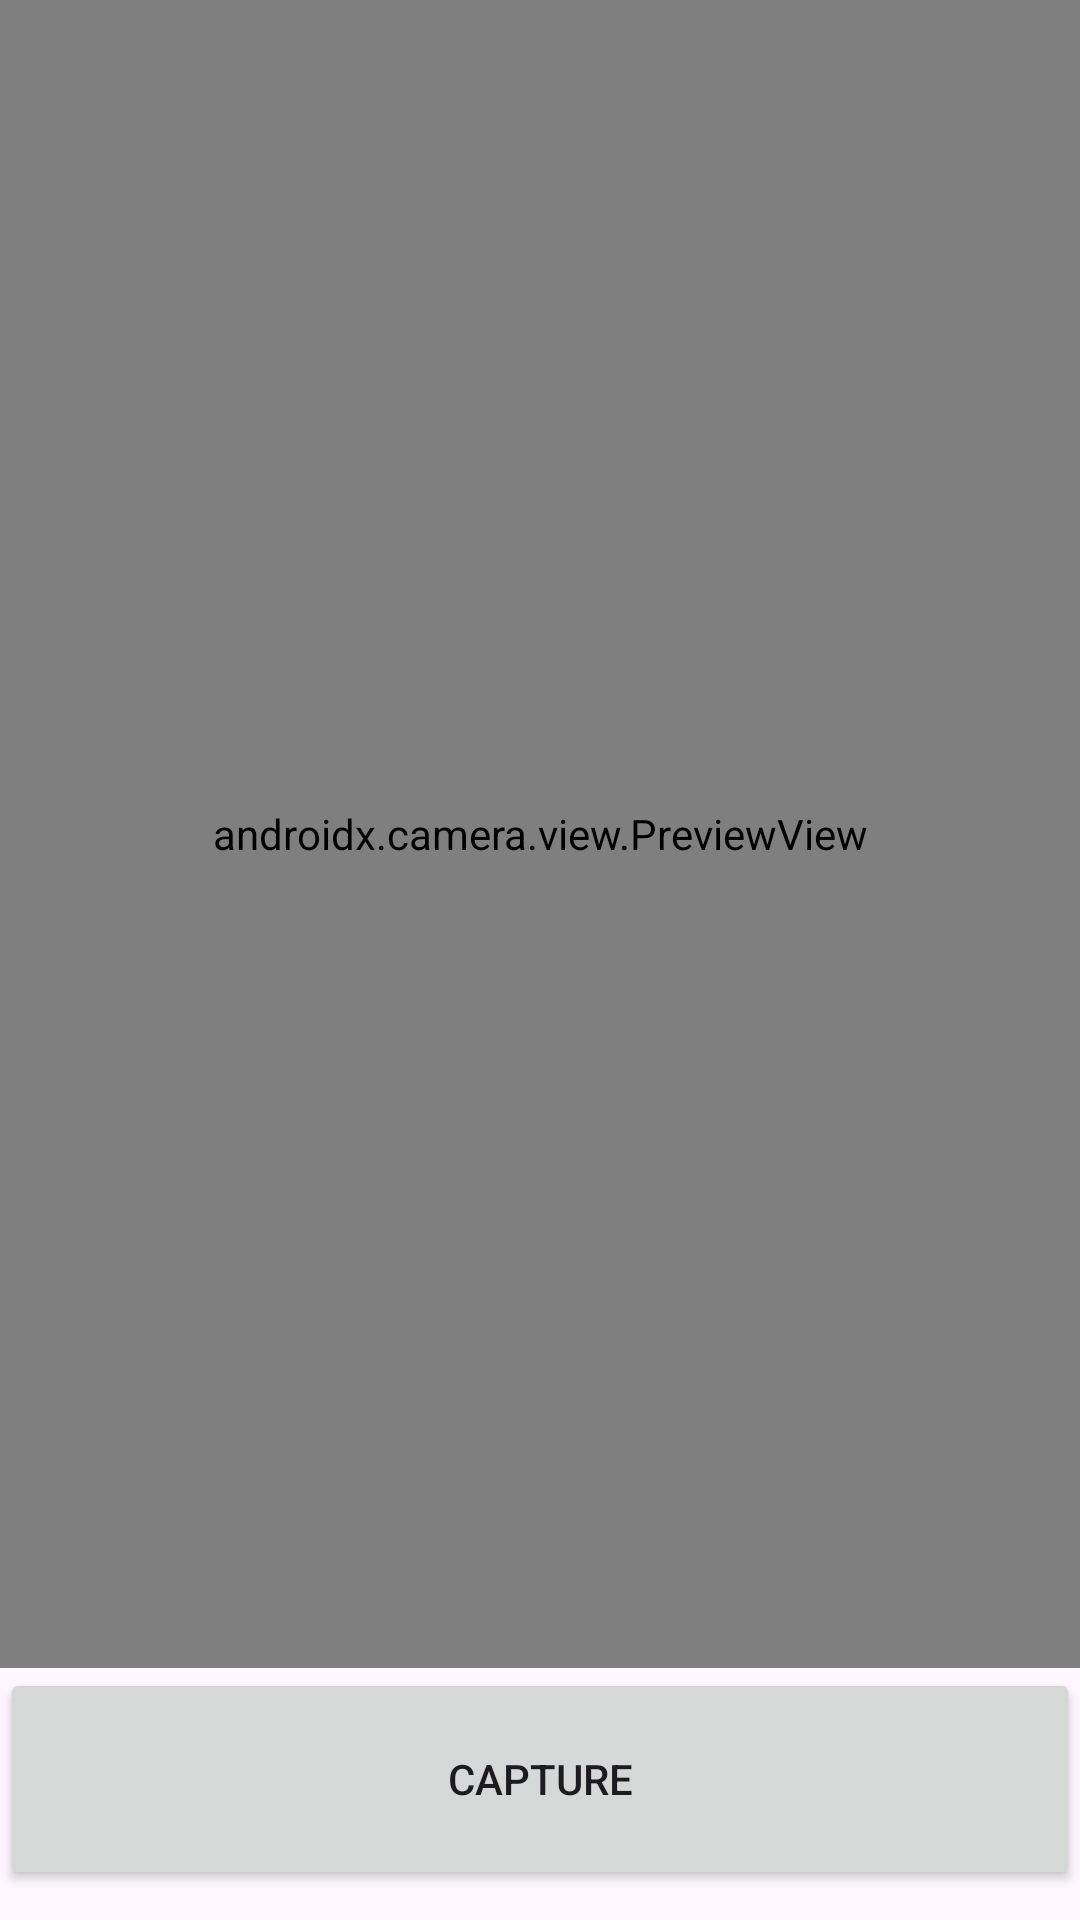

Write the Android layout XML for this screen, with the resource values it uses.
<!-- AndroidManifest.xml: application theme Theme.Joblogistic -->
<!-- res/layout/activity_start_stop.xml -->
<?xml version="1.0" encoding="utf-8"?>
<androidx.constraintlayout.widget.ConstraintLayout xmlns:android="http://schemas.android.com/apk/res/android"
    xmlns:app="http://schemas.android.com/apk/res-auto"
    xmlns:tools="http://schemas.android.com/tools"
    android:id="@+id/btnCapture"
    android:layout_width="match_parent"
    android:layout_height="match_parent">

    <TableLayout
        android:id="@+id/tableLayout"
        android:layout_width="wrap_content"
        android:layout_height="0dp"
        android:layout_marginTop="80dp"
        app:layout_constraintBottom_toBottomOf="parent"
        app:layout_constraintEnd_toEndOf="parent"
        app:layout_constraintStart_toStartOf="parent"
        app:layout_constraintTop_toTopOf="parent">


    </TableLayout>

    <LinearLayout
        android:layout_width="match_parent"
        android:layout_height="match_parent"
        android:orientation="horizontal"></LinearLayout>

    <TextView
        android:id="@+id/textView"
        android:layout_width="0dp"
        android:layout_height="wrap_content"
        android:layout_marginTop="30dp"
        android:text="TextView"
        app:layout_constraintEnd_toEndOf="parent"
        app:layout_constraintStart_toStartOf="parent"
        app:layout_constraintTop_toTopOf="parent" />

    <Button
        android:id="@+id/captureButton"
        android:layout_width="0dp"
        android:layout_height="74dp"
        android:layout_marginBottom="10dp"
        android:text="Capture"
        android:visibility="visible"
        app:layout_constraintBottom_toBottomOf="parent"
        app:layout_constraintEnd_toEndOf="parent"
        app:layout_constraintStart_toStartOf="parent"
        app:layout_constraintTop_toBottomOf="@+id/previewView" />

    <androidx.camera.view.PreviewView
        android:id="@+id/previewView"
        android:layout_width="0dp"
        android:layout_height="0dp"
        android:visibility="visible"
        app:layout_constraintBottom_toTopOf="@+id/captureButton"
        app:layout_constraintEnd_toEndOf="parent"
        app:layout_constraintStart_toStartOf="parent"
        app:layout_constraintTop_toTopOf="parent">

    </androidx.camera.view.PreviewView>

</androidx.constraintlayout.widget.ConstraintLayout>
<!-- resources referenced by this layout -->
<resources>
  <style name="Theme.Joblogistic" parent="Base.Theme.Joblogistic" />
  <style name="Base.Theme.Joblogistic" parent="Theme.Material3.DayNight.NoActionBar">
          
          
      </style>
</resources>
